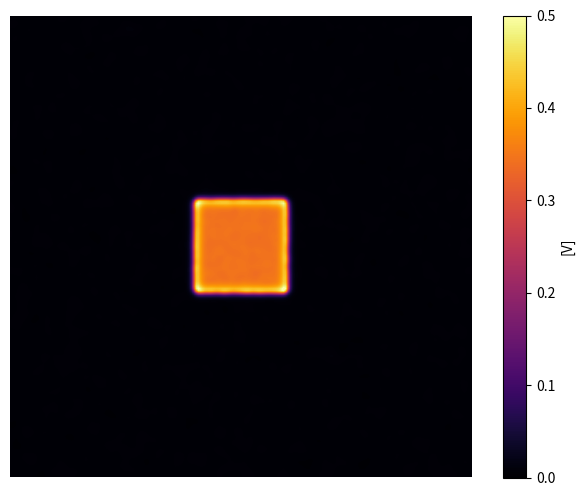

This chart was generated by the following Python code:
import numpy as np
import matplotlib.pyplot as plt
import matplotlib.animation as animation

Du, Dv = 0.16, 0.08
F, k = 0.028, 0.064#0.028, 0.064 #0.046, 0.064 #(Stripes) #0.028, 0.064 (Spots) #0.010, 0.046 (Dynamic) #0.037, 0.06 (Standard)
N = 200
L = 200
dx = L / N
dt = 0.1
n_steps =  300 #10000 #Using 300 for video. 

def laplacian(Z, dx):
    d2Z_dx2 = np.roll(Z, 1, 0) - 2 * Z + np.roll(Z, -1, 0)
    d2Z_dy2 = np.roll(Z, 1, 1) - 2 * Z + np.roll(Z, -1, 1) 

    derivative = (d2Z_dx2 + d2Z_dy2)/(dx * dx)# should this not be (d2Z_dx2/dx * dx) + (d2Z_dy2/dy * dy)? I think we are saying that 
    #dy = dx. 
    return derivative

def solver(U, V, Du, Dv, F, k, dx, dt):
    Lu = laplacian(U, dx)
    Lv = laplacian(V, dx)
    uvv = U * V * V

    U += (Du * Lu - uvv + F * (1 - U)) * dt  #Lowk which one is the inhibitor and activator?
    V += (Dv * Lv + uvv - (F+k) * V) * dt
    #Here is forward euler's method for the next time step. 
    return U, V
U = np.ones((N,N))
V = np.zeros((N,N))

r = 20
U[N//2 - r:N//2+r, N//2 - r: N//2 + r] = 0.50
V[N//2 - r:N//2+r, N//2 - r: N//2 + r] = 0.25
U += 0.05 * np.random.rand(N,N)
V += 0.05 * np.random.rand(N,N)

fig, ax = plt.subplots(figsize=(8,6)) #regular sizing in a cube

im = ax.imshow(V, cmap='inferno', interpolation='bilinear', vmin=0, vmax=0.5)
plt.axis('off')
cbar = fig.colorbar(im, ax=ax)
cbar.set_label('[V]')

def update(frame, U, V, Du, Dv, F, k, dx, dt):
    for _ in range(100):
        U, V = solver(U, V, Du, Dv, F, k, dx, dt)
    im.set_array(V)
    return [im]
ani = animation.FuncAnimation(fig, update, frames=n_steps, interval = 0.1, blit=True, fargs=(U, V, Du, Dv, F, k, dx, dt))
# ani.save('Gray_Scott_Animation.mp4', writer='ffmpeg', fps=30, dpi=300) #Save the animation as a video file
plt.show()
